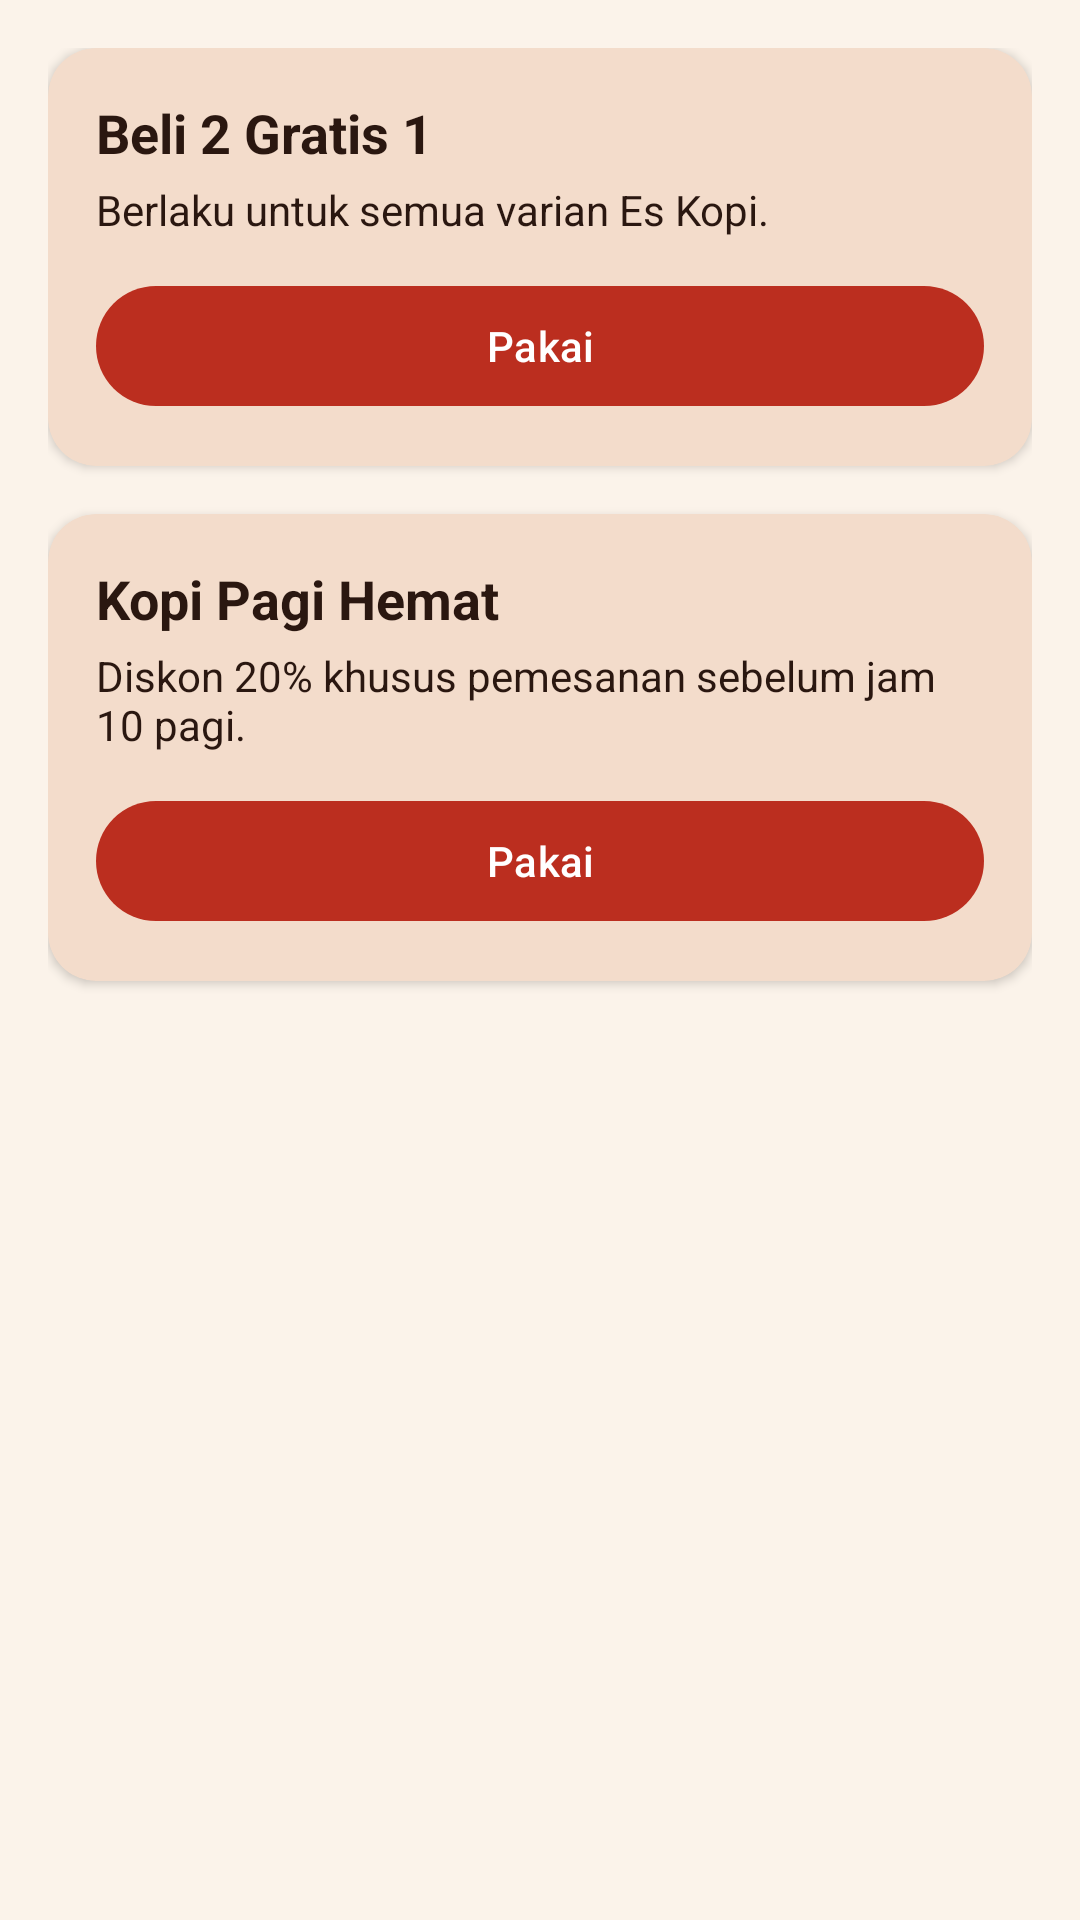

This screen was rendered from an Android layout file. Write that file and the resources it references.
<!-- AndroidManifest.xml: application theme Theme.Kopiko -->
<!-- res/layout/fragment_promo.xml -->
<?xml version="1.0" encoding="utf-8"?>
<LinearLayout xmlns:android="http://schemas.android.com/apk/res/android"
    xmlns:app="http://schemas.android.com/apk/res-auto"
    xmlns:tools="http://schemas.android.com/tools"
    android:layout_width="match_parent"
    android:layout_height="match_parent"
    android:orientation="vertical"
    android:padding="16dp"
    android:background="@color/kopiko_krem"
    tools:context=".PromoFragment">

    
    <androidx.cardview.widget.CardView
        android:layout_width="match_parent"
        android:layout_height="wrap_content"
        android:layout_marginBottom="16dp"
        app:cardBackgroundColor="@color/kopiko_peach"
        app:cardCornerRadius="16dp">

        <LinearLayout
            android:layout_width="match_parent"
            android:layout_height="wrap_content"
            android:orientation="vertical"
            android:padding="16dp">

            <TextView
                android:layout_width="wrap_content"
                android:layout_height="wrap_content"
                android:text="Beli 2 Gratis 1"
                android:textColor="@color/kopiko_espresso"
                android:textSize="18sp"
                android:textStyle="bold" />

            <TextView
                android:layout_width="wrap_content"
                android:layout_height="wrap_content"
                android:layout_marginTop="4dp"
                android:layout_marginBottom="12dp"
                android:text="Berlaku untuk semua varian Es Kopi."
                android:textColor="@color/kopiko_espresso" />

            <com.google.android.material.button.MaterialButton
                android:id="@+id/btnPakai1"
                android:layout_width="match_parent"
                android:layout_height="wrap_content"
                android:text="Pakai"
                app:backgroundTint="@color/kopiko_marun" />
        </LinearLayout>
    </androidx.cardview.widget.CardView>

    
    <androidx.cardview.widget.CardView
        android:layout_width="match_parent"
        android:layout_height="wrap_content"
        app:cardBackgroundColor="@color/kopiko_peach"
        app:cardCornerRadius="16dp">

        <LinearLayout
            android:layout_width="match_parent"
            android:layout_height="wrap_content"
            android:orientation="vertical"
            android:padding="16dp">

            <TextView
                android:layout_width="wrap_content"
                android:layout_height="wrap_content"
                android:text="Kopi Pagi Hemat"
                android:textColor="@color/kopiko_espresso"
                android:textSize="18sp"
                android:textStyle="bold" />

            <TextView
                android:layout_width="wrap_content"
                android:layout_height="wrap_content"
                android:layout_marginTop="4dp"
                android:layout_marginBottom="12dp"
                android:text="Diskon 20% khusus pemesanan sebelum jam 10 pagi."
                android:textColor="@color/kopiko_espresso" />

            <com.google.android.material.button.MaterialButton
                android:id="@+id/btnPakai2"
                android:layout_width="match_parent"
                android:layout_height="wrap_content"
                android:text="Pakai"
                app:backgroundTint="@color/kopiko_marun" />
        </LinearLayout>
    </androidx.cardview.widget.CardView>

</LinearLayout>
<!-- resources referenced by this layout -->
<resources>
  <color name="kopiko_espresso">#2A1710</color>
  <color name="kopiko_krem">#FBF3EA</color>
  <color name="kopiko_marun">#BB2E1F</color>
  <color name="kopiko_peach">#F3DCCB</color>
  <style name="Theme.Kopiko" parent="Base.Theme.Kopiko" />
  <style name="Base.Theme.Kopiko" parent="Theme.Material3.DayNight.NoActionBar">
          
          
      </style>
</resources>
